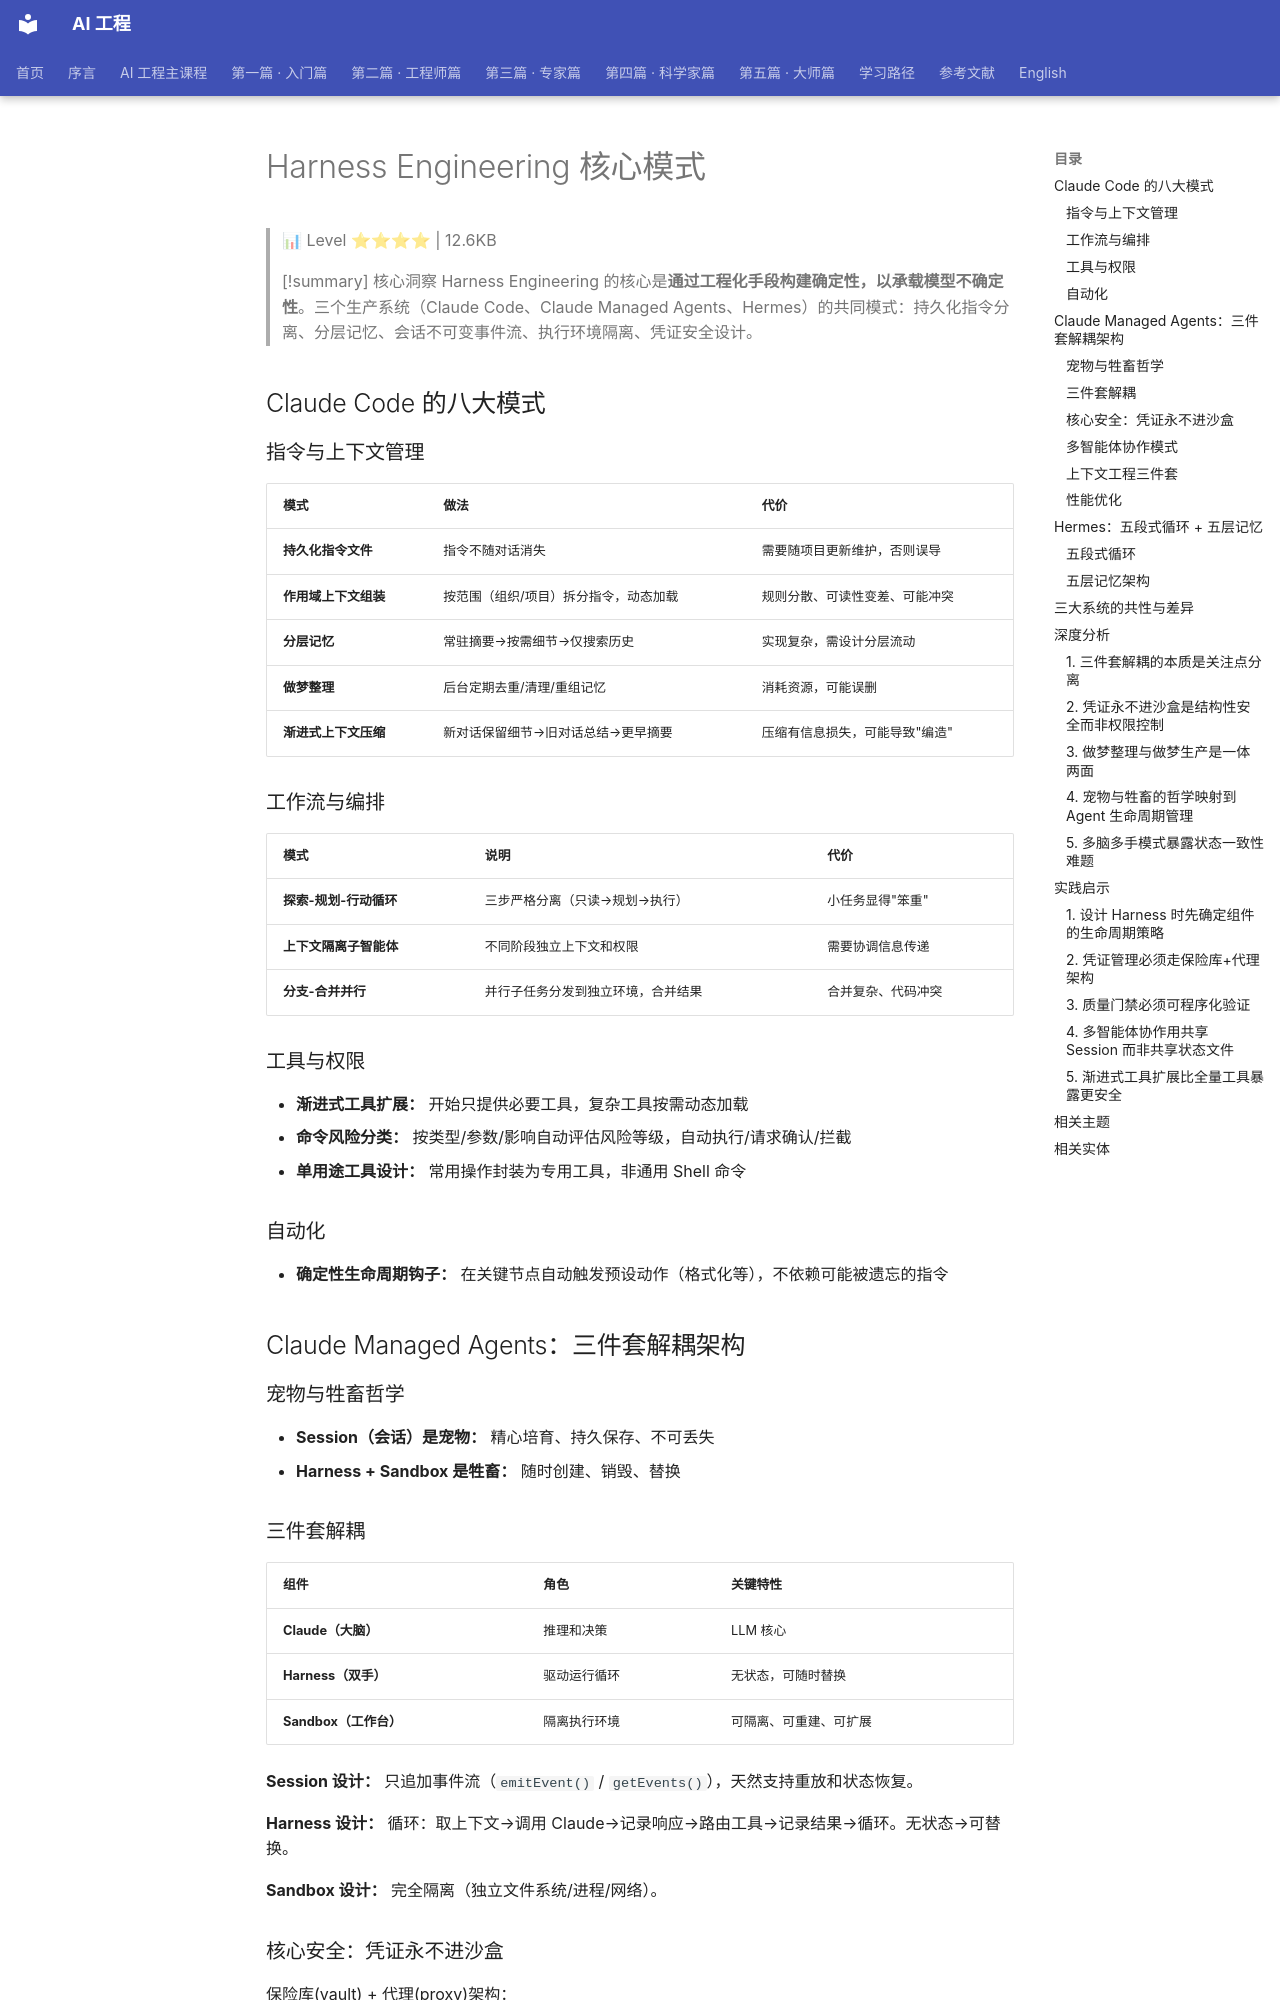

repository: QianJinGuo/wiki-book · page: ch05/079-harness-engineering.html · generator: mkdocs

# Harness Engineering 核心模式

> 📊 Level ⭐⭐⭐⭐ | 12.6KB

> [!summary] 核心洞察
> Harness Engineering 的核心是**通过工程化手段构建确定性，以承载模型不确定性**。三个生产系统（Claude Code、Claude Managed Agents、Hermes）的共同模式：持久化指令分离、分层记忆、会话不可变事件流、执行环境隔离、凭证安全设计。

## Claude Code 的八大模式

### 指令与上下文管理

| 模式 | 做法 | 代价 |
|------|------|------|
| **持久化指令文件** | 指令不随对话消失 | 需要随项目更新维护，否则误导 |
| **作用域上下文组装** | 按范围（组织/项目）拆分指令，动态加载 | 规则分散、可读性变差、可能冲突 |
| **分层记忆** | 常驻摘要→按需细节→仅搜索历史 | 实现复杂，需设计分层流动 |
| **做梦整理** | 后台定期去重/清理/重组记忆 | 消耗资源，可能误删 |
| **渐进式上下文压缩** | 新对话保留细节→旧对话总结→更早摘要 | 压缩有信息损失，可能导致"编造" |

### 工作流与编排

| 模式 | 说明 | 代价 |
|------|------|------|
| **探索-规划-行动循环** | 三步严格分离（只读→规划→执行） | 小任务显得"笨重" |
| **上下文隔离子智能体** | 不同阶段独立上下文和权限 | 需要协调信息传递 |
| **分支-合并并行** | 并行子任务分发到独立环境，合并结果 | 合并复杂、代码冲突 |

### 工具与权限

- **渐进式工具扩展：** 开始只提供必要工具，复杂工具按需动态加载
- **命令风险分类：** 按类型/参数/影响自动评估风险等级，自动执行/请求确认/拦截
- **单用途工具设计：** 常用操作封装为专用工具，非通用 Shell 命令

### 自动化

- **确定性生命周期钩子：** 在关键节点自动触发预设动作（格式化等），不依赖可能被遗忘的指令

## Claude Managed Agents：三件套解耦架构

### 宠物与牲畜哲学

- **Session（会话）是宠物：** 精心培育、持久保存、不可丢失
- **Harness + Sandbox 是牲畜：** 随时创建、销毁、替换

### 三件套解耦

| 组件 | 角色 | 关键特性 |
|------|------|---------|
| **Claude（大脑）** | 推理和决策 | LLM 核心 |
| **Harness（双手）** | 驱动运行循环 | 无状态，可随时替换 |
| **Sandbox（工作台）** | 隔离执行环境 | 可隔离、可重建、可扩展 |

**Session 设计：** 只追加事件流（`emitEvent()` / `getEvents()`），天然支持重放和状态恢复。

**Harness 设计：** 循环：取上下文→调用 Claude→记录响应→路由工具→记录结果→循环。无状态→可替换。

**Sandbox 设计：** 完全隔离（独立文件系统/进程/网络）。

### 核心安全：凭证永不进沙盒

保险库(vault) + 代理(proxy)架构：

1. 第三方凭证存储在独立保险库，Harness/Sandbox 都无法直接访问
2. 调用外部工具时，通过代理按需获取凭证执行
3. 凭证始终不暴露给 Sandbox 代码

优势：最小权限原则、所有外部调用可审计、凭证可统一轮换。

### 多智能体协作模式

| 模式 | 架构 | 适用场景 |
|------|------|---------|
| **多脑一手** | 多 Claude 共享 1 Sandbox | 多角度分析同一代码（安全+性能） |
| **一脑多手** | 1 Claude 控制多 Sandbox | 多环境同时执行 |
| **多脑多手** | 多 Claude 各有 Sandbox，共享 Session | 最复杂的多步骤任务 |
